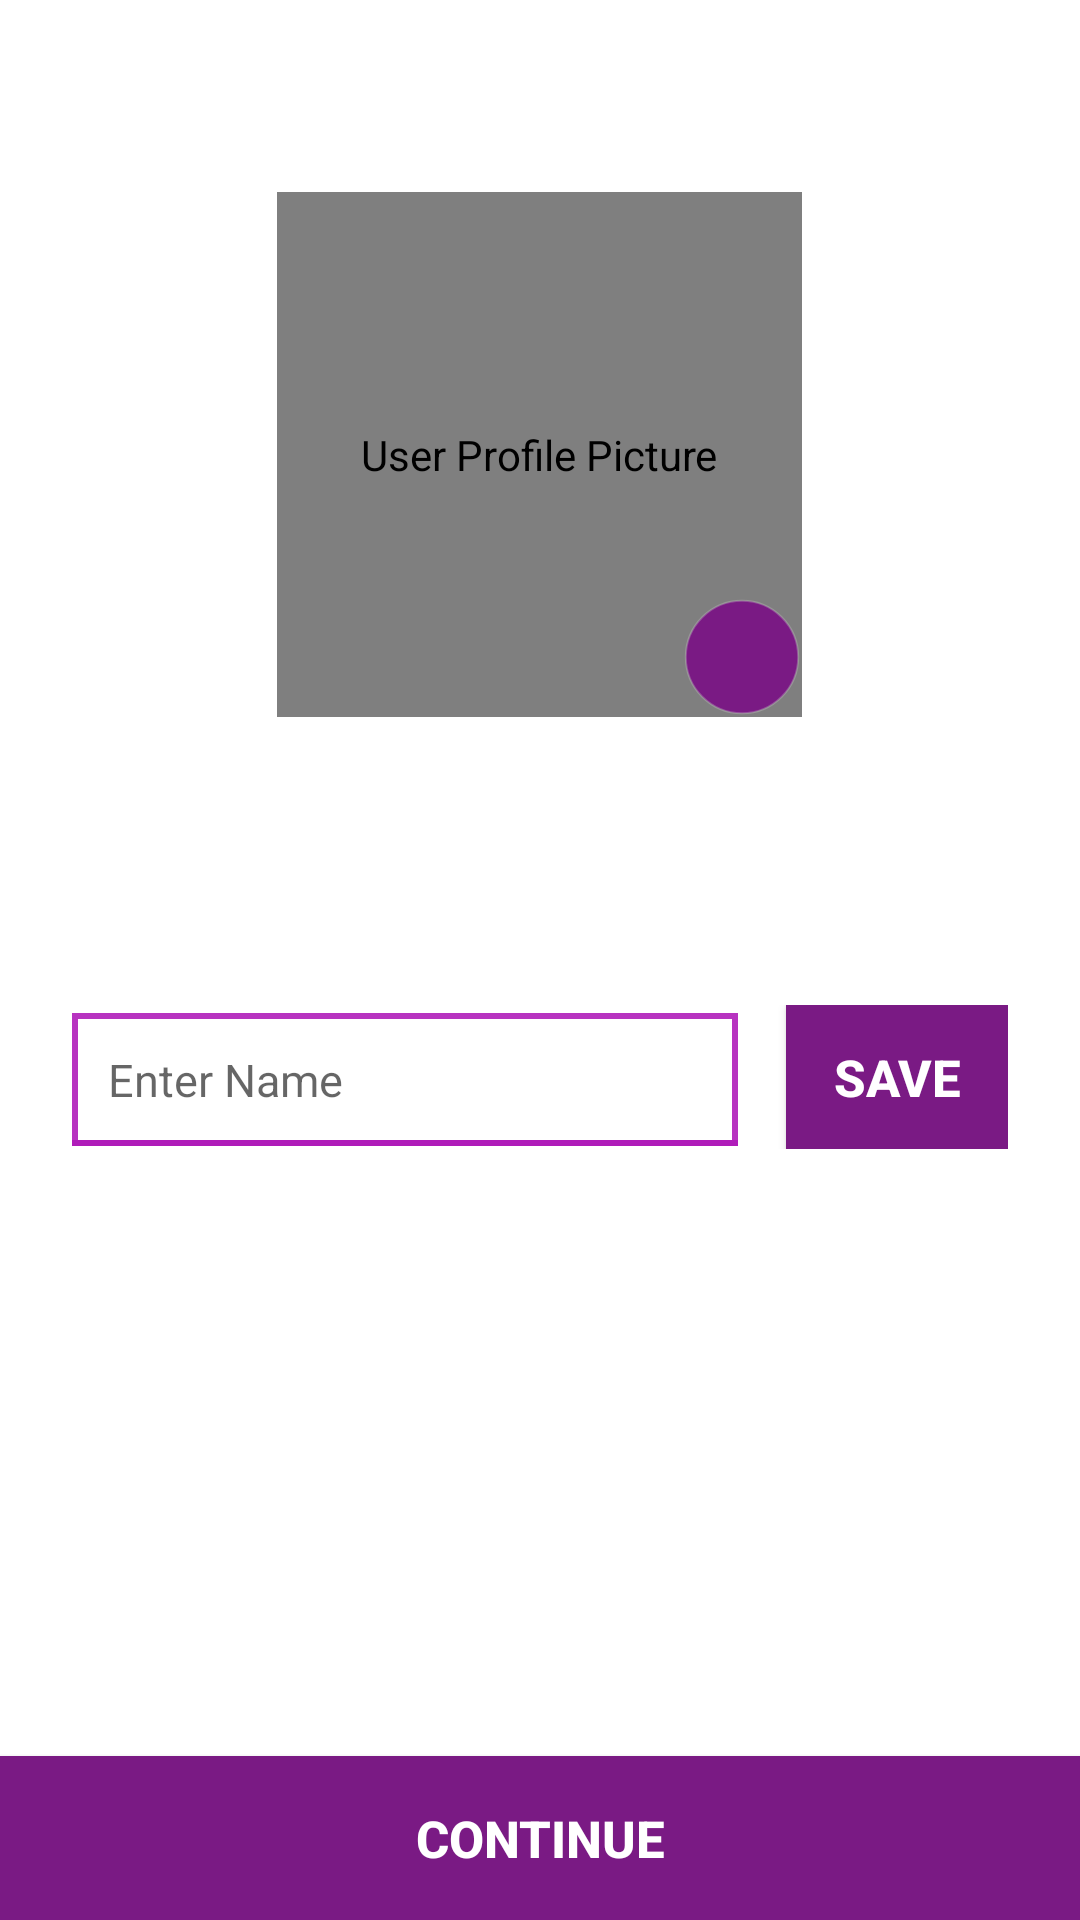

Write the Android layout XML for this screen, with the resource values it uses.
<!-- AndroidManifest.xml: application theme AppTheme.Splash -->
<!-- res/layout/fragment_user_creation.xml -->
<?xml version="1.0" encoding="utf-8"?>

<androidx.constraintlayout.widget.ConstraintLayout xmlns:android="http://schemas.android.com/apk/res/android"
    xmlns:app="http://schemas.android.com/apk/res-auto"
    xmlns:tools="http://schemas.android.com/tools"
    android:layout_width="match_parent"
    android:layout_height="match_parent"
    android:background="@color/app_background_white"
    >

    <LinearLayout
        android:layout_width="0dp"
        android:layout_height="wrap_content"
        android:orientation="vertical"
        app:layout_constraintBottom_toBottomOf="parent"
        app:layout_constraintEnd_toEndOf="parent"
        app:layout_constraintStart_toStartOf="parent"
        app:layout_constraintTop_toTopOf="parent"
        app:layout_constraintVertical_bias="0">

        <androidx.core.widget.ContentLoadingProgressBar
            android:id="@+id/progressBarProfileUpload"
            android:clickable="true"
            style="?android:attr/progressBarStyleHorizontal"
            android:layout_width="0dp"
            android:layout_height="wrap_content"
            android:indeterminate="false"
            android:max="100"
            android:progress="1"
            android:layout_marginBottom="@dimen/activity_vertical_margin"/>

        <androidx.constraintlayout.widget.ConstraintLayout
            android:layout_marginTop="32dp"
            android:layout_width="wrap_content"
            android:layout_height="wrap_content"
            android:layout_gravity="center">

            <com.mikhaellopez.circularimageview.CircularImageView
                android:id="@+id/imageViewID"
                android:layout_width="175dp"
                android:layout_height="175dp"
                android:contentDescription="User Profile Picture"
                android:src="@drawable/ic_person_24dp"
                app:civ_border_color="@color/lightColor"
                app:civ_border_width="2dp"
                app:layout_constraintTop_toTopOf="parent"
                app:layout_constraintBottom_toBottomOf="parent"
                app:layout_constraintStart_toStartOf="parent"
                app:layout_constraintEnd_toEndOf="parent"
                app:layout_constraintVertical_bias="0.0" />

            <ImageButton
                android:id="@+id/buttonAddImage"
                android:layout_width="40dp"
                android:layout_height="40dp"
                android:background="@drawable/circle_colored"
                android:elevation="@dimen/elevation"
                android:src="@drawable/ic_photo_camera_24dp"
                app:layout_constraintBottom_toBottomOf="@id/imageViewID"
                app:layout_constraintEnd_toEndOf="@id/imageViewID"
                app:layout_constraintHorizontal_bias="1"
                app:layout_constraintStart_toStartOf="parent"
                app:layout_constraintTop_toTopOf="parent"
                app:layout_constraintVertical_bias="1" />
        </androidx.constraintlayout.widget.ConstraintLayout>

        <LinearLayout
            android:layout_width="match_parent"
            android:layout_height="wrap_content"
            android:layout_marginStart="24dp"
            android:layout_marginTop="96dp"
            android:layout_marginEnd="24dp"
            android:orientation="horizontal"
            android:weightSum="10">
            <EditText
                android:id="@+id/editTextEnterName"
                android:layout_width="0dp"
                android:layout_height="wrap_content"
                android:layout_weight="7.5"
                android:textSize="@dimen/text_size"
                android:hint="Enter Name"
                android:selectAllOnFocus="true"
                android:inputType="text"
                android:padding="12dp"
                android:background="@drawable/edittext_custom"/>
            <Button
                android:layout_marginStart="@dimen/activity_vertical_margin"
                android:layout_marginLeft="@dimen/activity_vertical_margin"
                android:background="@color/buttonColor"
                android:id="@+id/buttonSaveName"
                android:layout_width="0dp"
                android:layout_height="wrap_content"
                android:layout_weight="2.5"
                android:padding="12dp"
                android:elevation="10dp"
                android:gravity="center"
                android:text="Save"
                android:textSize="@dimen/title_size_small"
                android:textColor="@color/app_background_white"
                android:textStyle="bold"/>
        </LinearLayout>
    </LinearLayout>

    <Button
        android:id="@+id/buttonContinueHome"
        android:layout_width="0dp"
        android:layout_height="wrap_content"
        android:padding="@dimen/activity_vertical_margin"
        android:background="@color/buttonColor"
        android:elevation="10dp"
        android:gravity="center"
        android:text="Continue"
        android:textSize="@dimen/title_size_small"
        android:textColor="@color/app_background_white"
        android:textStyle="bold"
        app:layout_constraintStart_toStartOf="parent"
        app:layout_constraintEnd_toEndOf="parent"
        app:layout_constraintBottom_toBottomOf="parent"/>
</androidx.constraintlayout.widget.ConstraintLayout>
<!-- resources referenced by this layout -->
<resources>
  <color name="app_background_white">#FFFFFF</color>
  <color name="buttonColor">#7A1A84</color>
  <color name="lightColor">#AF1CB9</color>
  <dimen name="activity_vertical_margin">16dp</dimen>
  <dimen name="elevation">8dp</dimen>
  <dimen name="text_size">15sp</dimen>
  <dimen name="title_size_small">17sp</dimen>
  <!-- drawable circle_colored (drawable-v16) -->
  <shape xmlns:android="http://schemas.android.com/apk/res/android"
      android:innerRadius="0dp"
      android:shape="ring"
      android:thicknessRatio="2.1"
      android:useLevel="false" >
      <solid android:color="@color/buttonColor" />
  
      <stroke
          android:width="1.75dp"
          android:color="@color/shadow" />
  </shape>
  <!-- drawable edittext_custom (drawable) -->
  <?xml version="1.0" encoding="utf-8"?>
  <layer-list xmlns:android="http://schemas.android.com/apk/res/android">
      <item>
          <shape android:shape="rectangle">
              
              <stroke
                  android:color="@color/lightColor"
                  android:width="2dp"
                  />
          </shape>
      </item>
      
      <item
          android:bottom="2dp"
          >
          <shape android:shape="rectangle">
              <solid android:color="@color/app_background_white_mid"/>
          </shape>
      </item>
  </layer-list>
  <!-- drawable ic_person_24dp (drawable) -->
  <vector android:height="24dp" android:tint="#A9A9A0"
      android:viewportHeight="24.0" android:viewportWidth="24.0"
      android:width="24dp" xmlns:android="http://schemas.android.com/apk/res/android">
      <path android:fillColor="#FF000000" android:pathData="M12,12c2.21,0 4,-1.79 4,-4s-1.79,-4 -4,-4 -4,1.79 -4,4 1.79,4 4,4zM12,14c-2.67,0 -8,1.34 -8,4v2h16v-2c0,-2.66 -5.33,-4 -8,-4z"/>
  </vector>
  <style name="AppTheme.Splash" parent="@style/Theme.AppCompat.Light.NoActionBar">
          <item name="colorPrimary">@color/title_color</item>
          <item name="colorPrimaryDark">@color/colorPrimaryDark</item>
          <item name="colorAccent">@color/colorAccent</item>
          <item name="windowActionBar">false</item>
          <item name="windowNoTitle">true</item>
          <item name="android:windowBackground">@drawable/launch_screen</item>
  
      </style>
  <color name="shadow">#50CCCCCC</color>
  <color name="app_background_white_mid">#1aFFFFFF</color>
  <color name="title_color">#2F1338</color>
  <color name="colorPrimaryDark">#5C2666</color>
  <color name="colorAccent">#FF4081</color>
  <!-- drawable launch_screen (drawable) -->
  <?xml version="1.0" encoding="utf-8"?>
  <layer-list xmlns:android="http://schemas.android.com/apk/res/android"
      xmlns:app="http://schemas.android.com/apk/res-auto"
      android:opacity="opaque">
  
          
          <item android:drawable="@drawable/background"/>
  
          
          <item>
              <bitmap
                  android:src="@drawable/coza"
                  android:gravity="center"
                  android:height="35dp"
                  android:viewportHeight="35.0" android:viewportWidth="35.0"
                  android:width="35dp"/>
          </item>
  </layer-list>
  <!-- drawable background (drawable) -->
  <?xml version="1.0" encoding="utf-8"?>
  <selector xmlns:android="http://schemas.android.com/apk/res/android">
      <item >
          <shape xmlns:android="http://schemas.android.com/apk/res/android">
             <gradient
                 android:startColor="@color/title_color"
                 android:centerColor="@color/title_color"
                 android:endColor="@color/colorPrimary"
                 android:angle="-135"/>
          </shape>
      </item>
  </selector>
  <!-- drawable coza: webp bitmap (drawable, 1708 bytes) -->
  <color name="colorPrimary">#7A1A84</color>
</resources>
